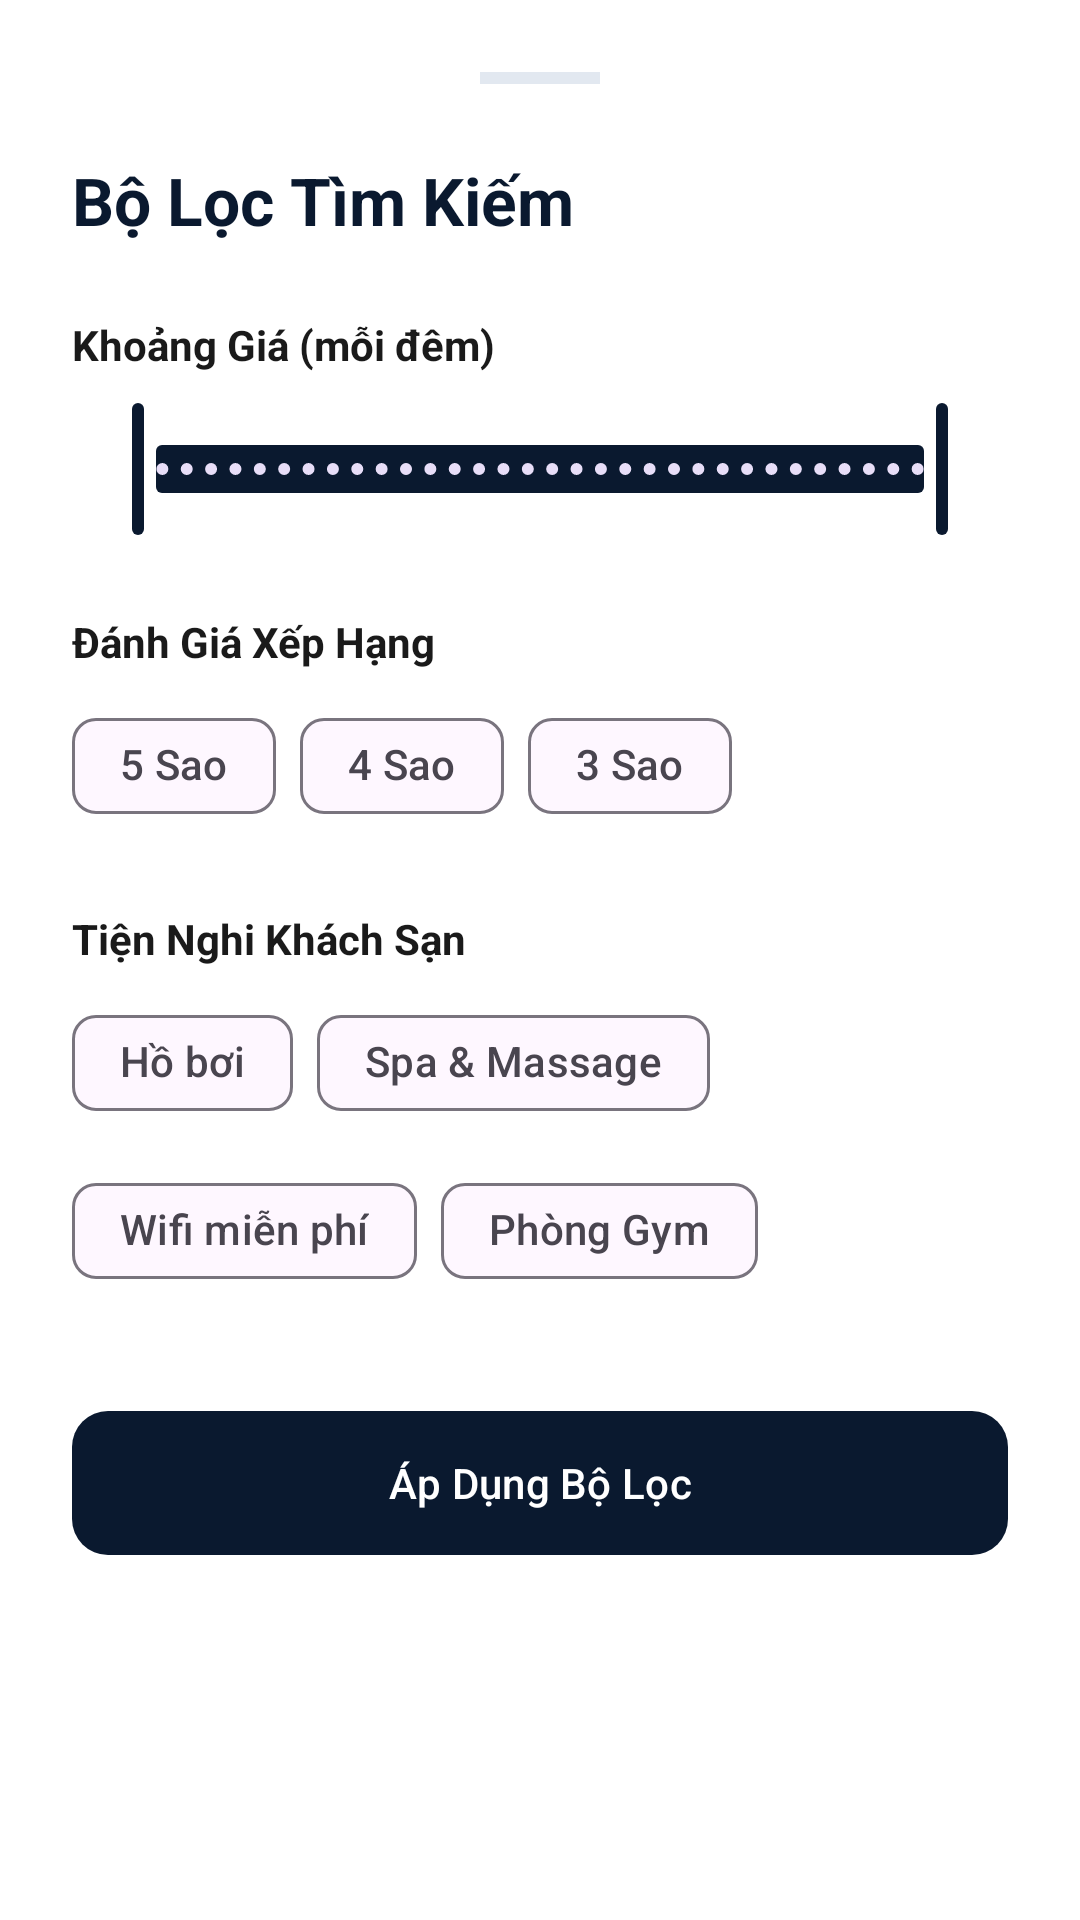

The Android layout XML behind this screen, and the referenced resources:
<!-- AndroidManifest.xml: application theme Theme.DATPHONGKS -->
<!-- res/layout/fragment_filter_bottom_sheet.xml -->
<?xml version="1.0" encoding="utf-8"?>
<androidx.core.widget.NestedScrollView xmlns:android="http://schemas.android.com/apk/res/android"
    xmlns:app="http://schemas.android.com/apk/res-auto"
    android:layout_width="match_parent"
    android:layout_height="wrap_content"
    android:background="@drawable/bg_bottom_sheet"
    android:padding="@dimen/spacing_l">

    <LinearLayout
        android:layout_width="match_parent"
        android:layout_height="wrap_content"
        android:orientation="vertical">

        <View
            android:layout_width="40dp"
            android:layout_height="4dp"
            android:layout_gravity="center_horizontal"
            android:layout_marginBottom="24dp"
            android:background="@color/light_grey" />

        <TextView
            android:layout_width="wrap_content"
            android:layout_height="wrap_content"
            android:text="@string/text_filter_title"
            android:textColor="@color/navy_deep"
            android:textSize="@dimen/text_h2"
            android:textStyle="bold" />

        <TextView
            android:layout_width="wrap_content"
            android:layout_height="wrap_content"
            android:layout_marginTop="24dp"
            android:text="@string/text_price_range"
            android:textColor="@color/charcoal"
            android:textStyle="bold" />

        <com.google.android.material.slider.RangeSlider
            android:id="@+id/priceSlider"
            android:layout_width="match_parent"
            android:layout_height="wrap_content"
            android:layout_marginTop="8dp"
            android:valueFrom="0"
            android:valueTo="2000000"
            android:stepSize="50000"
            app:values="@array/price_initial_values" />

        <TextView
            android:layout_width="wrap_content"
            android:layout_height="wrap_content"
            android:layout_marginTop="24dp"
            android:text="@string/text_star_rating"
            android:textColor="@color/charcoal"
            android:textStyle="bold" />

        <com.google.android.material.chip.ChipGroup
            android:id="@+id/chipGroupStars"
            android:layout_width="match_parent"
            android:layout_height="wrap_content"
            android:layout_marginTop="8dp"
            app:chipSpacingHorizontal="8dp">

            <com.google.android.material.chip.Chip
                style="@style/Widget.Material3.Chip.Filter"
                android:layout_width="wrap_content"
                android:layout_height="wrap_content"
                android:tag="5"
                android:text="@string/stars_5" />

            <com.google.android.material.chip.Chip
                style="@style/Widget.Material3.Chip.Filter"
                android:layout_width="wrap_content"
                android:layout_height="wrap_content"
                android:tag="4"
                android:text="@string/stars_4" />

            <com.google.android.material.chip.Chip
                style="@style/Widget.Material3.Chip.Filter"
                android:layout_width="wrap_content"
                android:layout_height="wrap_content"
                android:tag="3"
                android:text="@string/stars_3" />
        </com.google.android.material.chip.ChipGroup>

        <TextView
            android:layout_width="wrap_content"
            android:layout_height="wrap_content"
            android:layout_marginTop="24dp"
            android:text="@string/text_amenities"
            android:textColor="@color/charcoal"
            android:textStyle="bold" />

        <com.google.android.material.chip.ChipGroup
            android:id="@+id/chipGroupAmenities"
            android:layout_width="match_parent"
            android:layout_height="wrap_content"
            android:layout_marginTop="8dp">

            <com.google.android.material.chip.Chip
                style="@style/Widget.Material3.Chip.Filter"
                android:layout_width="wrap_content"
                android:layout_height="wrap_content"
                android:text="@string/amenity_pool" />

            <com.google.android.material.chip.Chip
                style="@style/Widget.Material3.Chip.Filter"
                android:layout_width="wrap_content"
                android:layout_height="wrap_content"
                android:text="@string/amenity_spa" />

            <com.google.android.material.chip.Chip
                style="@style/Widget.Material3.Chip.Filter"
                android:layout_width="wrap_content"
                android:layout_height="wrap_content"
                android:text="@string/amenity_wifi" />

            <com.google.android.material.chip.Chip
                style="@style/Widget.Material3.Chip.Filter"
                android:layout_width="wrap_content"
                android:layout_height="wrap_content"
                android:text="@string/amenity_gym" />
        </com.google.android.material.chip.ChipGroup>

        <com.google.android.material.button.MaterialButton
            android:id="@+id/btnApplyFilters"
            android:layout_width="match_parent"
            android:layout_height="56dp"
            android:layout_marginTop="32dp"
            android:layout_marginBottom="16dp"
            android:text="@string/btn_apply_filters"
            android:textColor="@color/white"
            app:backgroundTint="@color/navy_deep"
            app:cornerRadius="@dimen/button_corner_radius" />

    </LinearLayout>
</androidx.core.widget.NestedScrollView>
<!-- resources referenced by this layout -->
<resources>
  <array name="price_initial_values">
          <item>0</item>
          <item>2000000</item>
      </array>
  <color name="charcoal">#1A1A1A</color>
  <color name="light_grey">#E2E8F0</color>
  <color name="navy_deep">#0A192F</color>
  <color name="white">#FFFFFF</color>
  <dimen name="button_corner_radius">12dp</dimen>
  <dimen name="spacing_l">24dp</dimen>
  <dimen name="text_h2">22sp</dimen>
  <string name="amenity_gym">Phòng Gym</string>
  <string name="amenity_pool">Hồ bơi</string>
  <string name="amenity_spa">Spa &amp; Massage</string>
  <string name="amenity_wifi">Wifi miễn phí</string>
  <string name="btn_apply_filters">Áp Dụng Bộ Lọc</string>
  <string name="stars_3">3 Sao</string>
  <string name="stars_4">4 Sao</string>
  <string name="stars_5">5 Sao</string>
  <string name="text_amenities">Tiện Nghi Khách Sạn</string>
  <string name="text_filter_title">Bộ Lọc Tìm Kiếm</string>
  <string name="text_price_range">Khoảng Giá (mỗi đêm)</string>
  <string name="text_star_rating">Đánh Giá Xếp Hạng</string>
  <style name="Theme.DATPHONGKS" parent="Base.Theme.DATPHONGKS" />
  <style name="Base.Theme.DATPHONGKS" parent="Theme.Material3.DayNight.NoActionBar">
          <item name="colorPrimary">@color/navy_deep</item>
          <item name="colorOnPrimary">@color/white</item>
          <item name="colorSecondary">@color/gold_accent</item>
          <item name="colorOnSecondary">@color/white</item>
          <item name="android:windowBackground">@color/white</item>
          <item name="android:statusBarColor">@color/white</item>
          <item name="android:windowLightStatusBar">true</item>
  
          <item name="materialCardViewStyle">@style/Widget.App.CardView</item>
      </style>
  <color name="gold_accent">#C5A059</color>
  <style name="Widget.App.CardView" parent="Widget.Material3.CardView.Elevated">
          <item name="cardCornerRadius">@dimen/card_corner_radius</item>
          <item name="cardElevation">2dp</item>
          <item name="strokeColor">@color/light_grey</item>
          <item name="strokeWidth">1dp</item>
      </style>
  <dimen name="card_corner_radius">16dp</dimen>
</resources>
